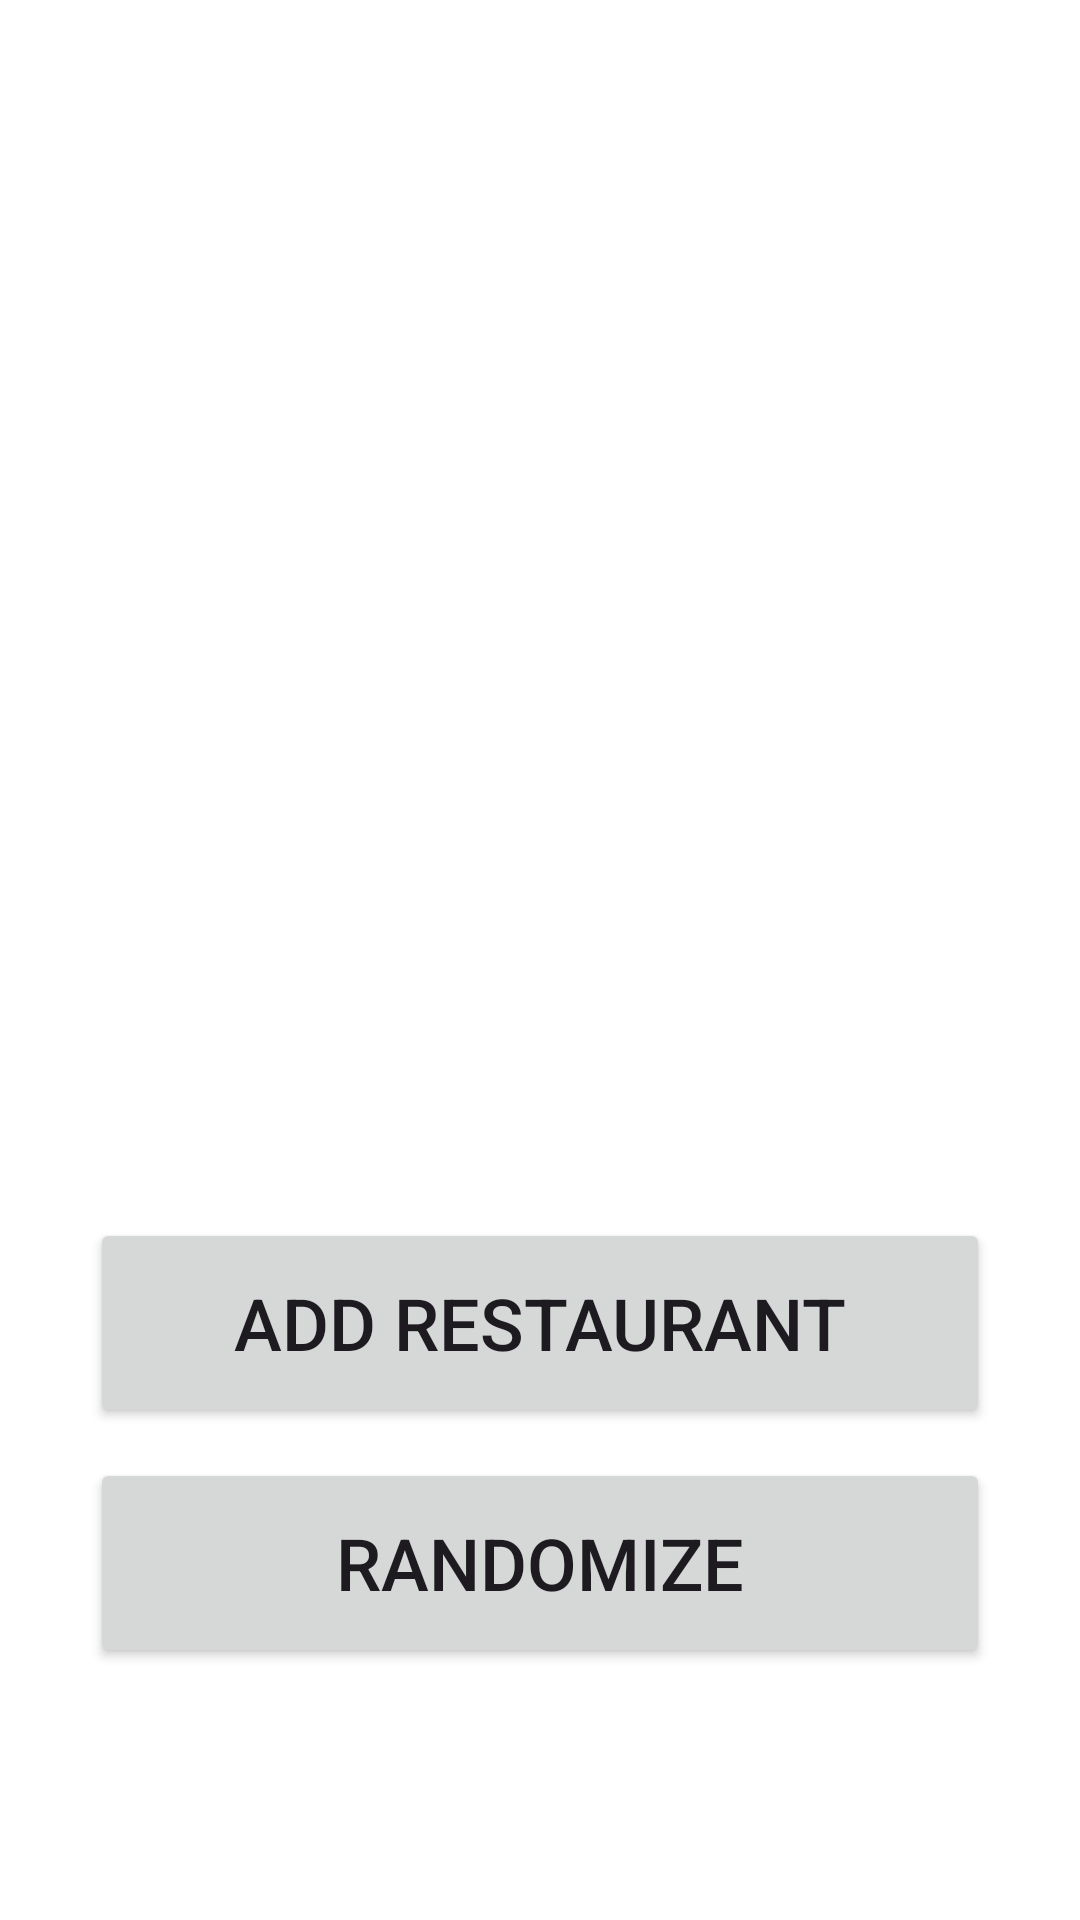

Produce the Android XML layout that renders to this screen, including the resource entries it uses.
<!-- AndroidManifest.xml: application theme Theme.RestaurantTracker -->
<!-- res/layout/activity_main.xml -->
<?xml version="1.0" encoding="utf-8"?>
<androidx.constraintlayout.widget.ConstraintLayout xmlns:android="http://schemas.android.com/apk/res/android"
    xmlns:app="http://schemas.android.com/apk/res-auto"
    xmlns:tools="http://schemas.android.com/tools"
    android:id="@+id/main"
    android:layout_width="match_parent"
    android:layout_height="match_parent"
    tools:context=".MainActivity">


    <androidx.recyclerview.widget.RecyclerView
        android:id="@+id/restaurant_recycler_view"
        android:layout_width="380dp"
        android:layout_height="380dp"
        android:layout_marginTop="16dp"
        android:padding="12dp"
        android:textSize="24sp"
        app:layout_constraintEnd_toEndOf="parent"
        app:layout_constraintStart_toStartOf="parent"
        app:layout_constraintTop_toTopOf="parent"
        tools:listitem="@layout/restaurant_recycler_item" />

    <Button
        android:id="@+id/add_restaurant_button"
        android:layout_width="300dp"
        android:layout_height="70dp"
        android:layout_marginTop="10dp"
        android:text="@string/add_restaurant"
        android:textSize="24sp"
        app:layout_constraintEnd_toEndOf="parent"
        app:layout_constraintStart_toStartOf="parent"
        app:layout_constraintTop_toBottomOf="@id/restaurant_recycler_view" />

    <Button
        android:id="@+id/randomize_button"
        android:layout_width="300dp"
        android:layout_height="70dp"
        android:layout_marginTop="10dp"
        android:text="@string/randomize"
        android:textSize="24sp"
        app:layout_constraintEnd_toEndOf="parent"
        app:layout_constraintStart_toStartOf="parent"
        app:layout_constraintTop_toBottomOf="@id/add_restaurant_button" />

    <Button
        android:id="@+id/admin_button"
        android:layout_width="300dp"
        android:layout_height="70dp"
        android:layout_marginTop="10dp"
        android:text="@string/admin"
        android:textSize="24sp"
        android:enabled="false"
        android:visibility="invisible"
        app:layout_constraintEnd_toEndOf="parent"
        app:layout_constraintStart_toStartOf="parent"
        app:layout_constraintTop_toBottomOf="@id/randomize_button" />

</androidx.constraintlayout.widget.ConstraintLayout>
<!-- res/layout/restaurant_recycler_item.xml (included above) -->
<?xml version="1.0" encoding="utf-8"?>
<LinearLayout xmlns:android="http://schemas.android.com/apk/res/android"
    android:layout_width="match_parent"
    android:layout_height="wrap_content"
    android:layout_marginVertical="4dp"
    android:background="@drawable/restaurant_item_background"
    android:orientation="vertical"
    android:padding="8dp">

    <TextView
        android:id="@+id/recyclerItemTextView"
        android:layout_width="match_parent"
        android:layout_height="wrap_content"
        android:layout_margin="8dp"
        android:text="@string/recycler_item_placeholder"
        android:textSize="18sp" />

</LinearLayout>
<!-- resources referenced by this layout -->
<resources>
  <!-- drawable restaurant_item_background (drawable) -->
  <?xml version="1.0" encoding="UTF-8"?>
  <shape xmlns:android="http://schemas.android.com/apk/res/android">
      <solid android:color="@color/recycler_item_bg"/>
      <corners android:radius="16dp"/>
      <padding
          android:left="0dp"
          android:top="0dp"
          android:right="0dp"
          android:bottom="0dp" />
  </shape>
  <string name="add_restaurant">Add Restaurant</string>
  <string name="admin">Admin</string>
  <string name="randomize">Randomize</string>
  <string name="recycler_item_placeholder">recycler item placeholder</string>
  <style name="Theme.RestaurantTracker" parent="Base.Theme.RestaurantTracker" />
  <color name="recycler_item_bg">#d7e9fa</color>
  <style name="Base.Theme.RestaurantTracker" parent="Theme.Material3.DayNight">
          <item name="colorPrimary">@color/button_color</item>
          <item name="windowActionBar">true</item>
          <item name="android:fitsSystemWindows">true</item>
          <item name="windowNoTitle">false</item>
          <item name="android:colorBackground">@color/background_color</item>
      </style>
  <color name="button_color">#ad7aff</color>
  <color name="background_color">#FFFFFF</color>
</resources>
